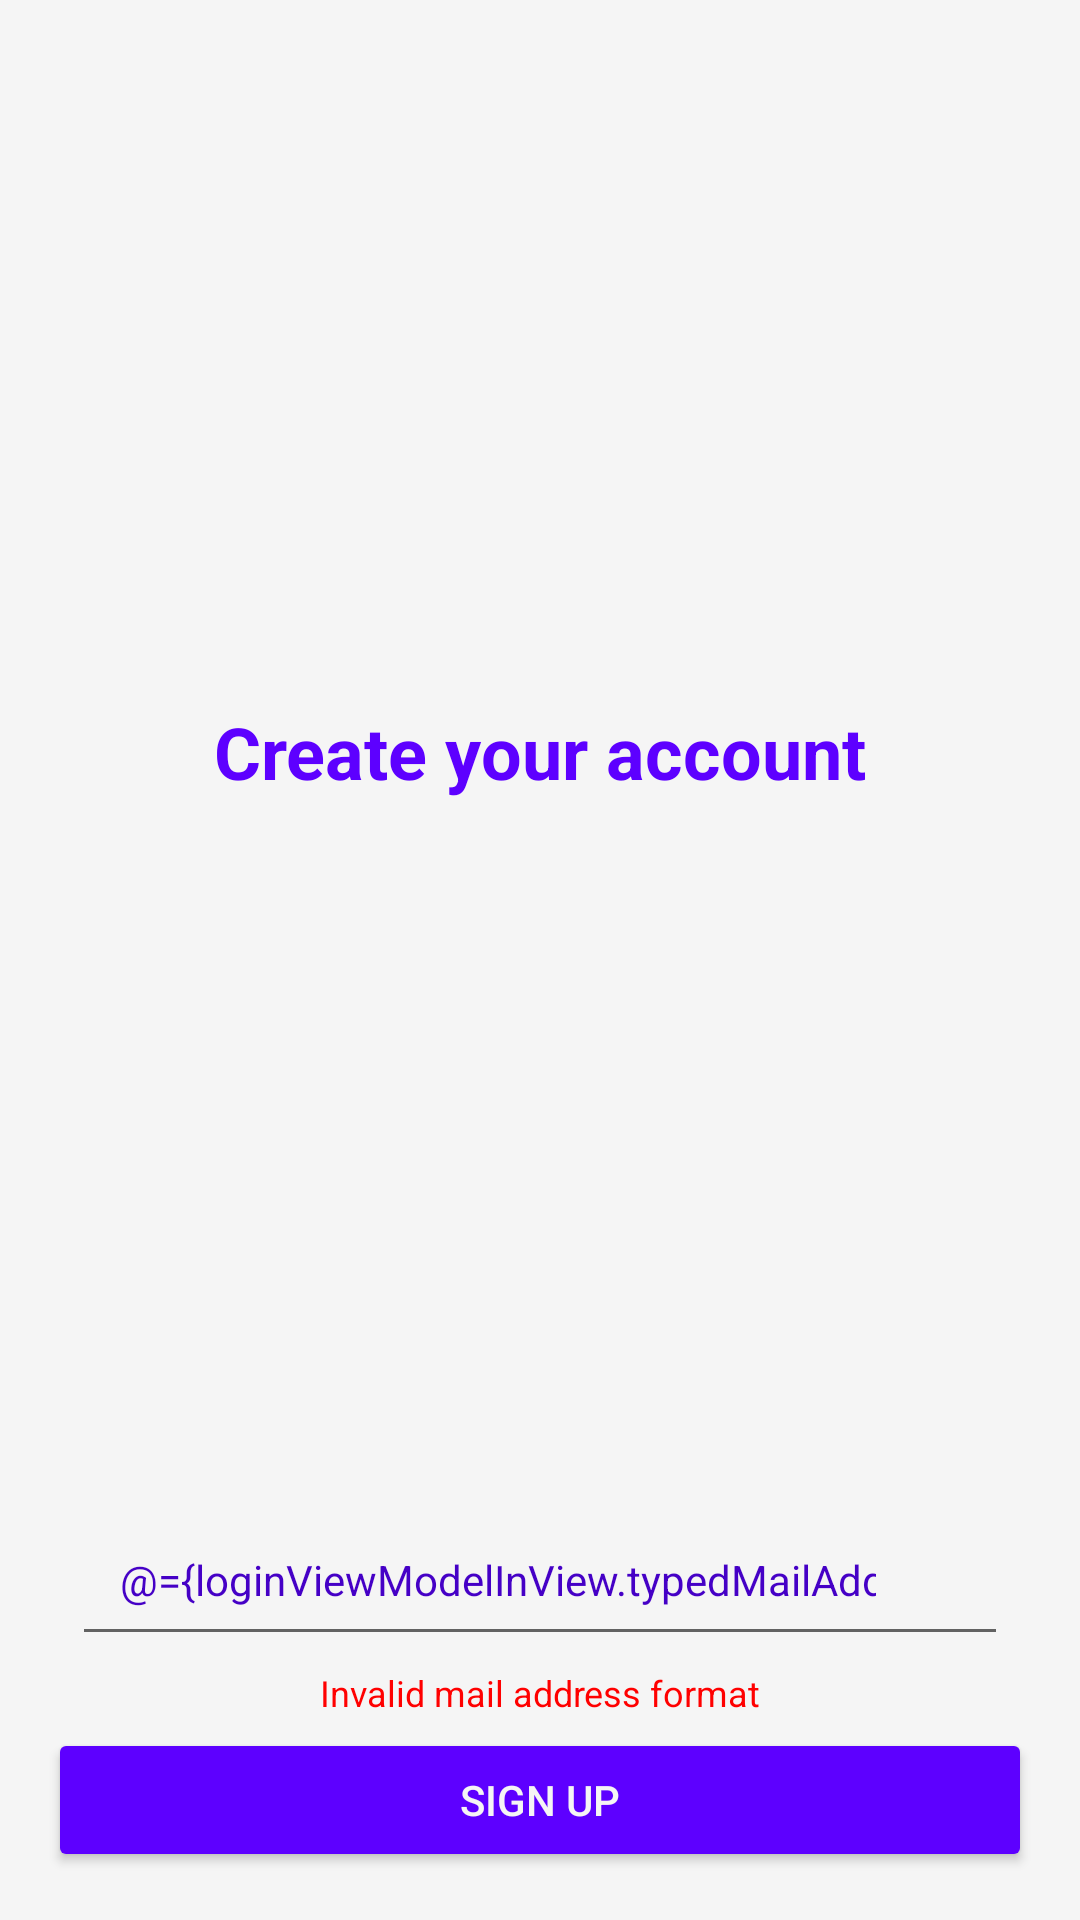

The Android layout XML behind this screen, and the referenced resources:
<!-- AndroidManifest.xml: application theme AppTheme -->
<!-- res/layout/activity_login.xml -->
<?xml version="1.0" encoding="utf-8"?>
<layout xmlns:android="http://schemas.android.com/apk/res/android"
	xmlns:app="http://schemas.android.com/apk/res-auto"
	xmlns:tools="http://schemas.android.com/tools">
	
	<data>
		
		<variable
			name="loginViewModelInView"
			type="com.felipersn.idwallproject.presentation.ui.login.LoginViewModel" />
	</data>
	
	<androidx.constraintlayout.widget.ConstraintLayout
		android:layout_width="match_parent"
		android:layout_height="match_parent"
		android:animateLayoutChanges="true"
		android:background="@color/colorAccent"
		tools:context=".presentation.ui.login.LoginActivity">
		
		<androidx.appcompat.widget.AppCompatTextView
			android:id="@+id/textViewLoginTitle"
			android:layout_width="wrap_content"
			android:layout_height="wrap_content"
			android:text="@string/loginActivity_loginTitle"
			android:textColor="@color/colorPrimary"
			android:textSize="@dimen/DIMENS_TEXT_24SP"
			android:textStyle="bold"
			app:layout_constraintBottom_toTopOf="@id/editTextMailAddress"
			app:layout_constraintEnd_toEndOf="parent"
			app:layout_constraintStart_toStartOf="parent"
			app:layout_constraintTop_toTopOf="parent" />
		
		<EditText
			android:id="@+id/editTextMailAddress"
			android:layout_width="0dp"
			android:layout_height="wrap_content"
			android:layout_marginStart="@dimen/DIMENS_24DP"
			android:layout_marginEnd="@dimen/DIMENS_24DP"
			android:layout_marginBottom="@dimen/DIMENS_24DP"
			android:background="@{loginViewModelInView.validMailAddress ? @drawable/edittext_background_colorprimary : @drawable/edittext_background_colorred}"
			android:ellipsize="end"
			android:hint="@string/loginActivity_mailHint"
			android:inputType="textEmailAddress"
			android:maxLength="50"
			android:maxLines="1"
			android:paddingStart="@dimen/DIMENS_16DP"
			android:paddingTop="@dimen/DIMENS_16DP"
			android:paddingEnd="@dimen/DIMENS_44DP"
			android:paddingBottom="@dimen/DIMENS_16DP"
			android:text="@={loginViewModelInView.typedMailAddress}"
			android:textColor="@color/colorPrimaryDark"
			android:textSize="@dimen/DIMENS_TEXT_14SP"
			app:layout_constraintBottom_toTopOf="@id/buttonEnter"
			app:layout_constraintEnd_toEndOf="parent"
			app:layout_constraintStart_toStartOf="parent" />
		
		<ProgressBar
			android:id="@+id/progressBarLoader"
			android:layout_width="0dp"
			android:layout_height="0dp"
			android:indeterminate="true"
			android:indeterminateTint="@color/colorPrimaryDark"
			android:padding="@dimen/DIMENS_12DP"
			android:visibility="gone"
			app:layout_constraintBottom_toBottomOf="@id/editTextMailAddress"
			app:layout_constraintDimensionRatio="1:1"
			app:layout_constraintEnd_toEndOf="@id/editTextMailAddress"
			app:layout_constraintTop_toTopOf="@id/editTextMailAddress" />
		
		<androidx.appcompat.widget.AppCompatTextView
			android:id="@+id/textViewInvalidMailAddress"
			android:layout_width="wrap_content"
			android:layout_height="wrap_content"
			android:alpha="@{loginViewModelInView.validMailAddress ? 0f : 1f}"
			android:text="@string/loginActivity_invalidMailAddress"
			android:textColor="@color/colorRed"
			android:textSize="@dimen/DIMENS_TEXT_12SP"
			app:layout_constraintBottom_toTopOf="@id/buttonEnter"
			app:layout_constraintEnd_toEndOf="parent"
			app:layout_constraintStart_toStartOf="parent"
			app:layout_constraintTop_toBottomOf="@id/editTextMailAddress" />
		
		<Button
			android:id="@+id/buttonEnter"
			android:layout_width="0dp"
			android:layout_height="wrap_content"
			android:layout_margin="@dimen/DIMENS_16DP"
			android:backgroundTint="@color/colorPrimary"
			android:onClick="@{() -> loginViewModelInView.executeLogin()}"
			android:text="@string/loginActivity_buttonEnter"
			android:textColor="@color/colorAccent"
			app:layout_constraintBottom_toBottomOf="parent"
			app:layout_constraintEnd_toEndOf="parent"
			app:layout_constraintStart_toStartOf="parent" />
	
	
	</androidx.constraintlayout.widget.ConstraintLayout>
</layout>
<!-- resources referenced by this layout -->
<resources>
  <color name="colorAccent">#F5F5F5</color>
  <color name="colorPrimary">#5D00FF</color>
  <color name="colorPrimaryDark">#4500C6</color>
  <color name="colorRed">#FF0000</color>
  <dimen name="DIMENS_12DP">12dp</dimen>
  <dimen name="DIMENS_16DP">16dp</dimen>
  <dimen name="DIMENS_24DP">24dp</dimen>
  <dimen name="DIMENS_44DP">44dp</dimen>
  <dimen name="DIMENS_TEXT_12SP">12sp</dimen>
  <dimen name="DIMENS_TEXT_14SP">14sp</dimen>
  <dimen name="DIMENS_TEXT_24SP">24sp</dimen>
  <!-- drawable edittext_background_colorprimary (drawable) -->
  <?xml version="1.0" encoding="utf-8"?>
  <shape xmlns:android="http://schemas.android.com/apk/res/android"
  	android:shape="rectangle">
  	
  	<stroke
  		android:width="@dimen/DIMENS_STROKE_1DP"
  		android:color="@color/colorPrimary" />
  	
  	<solid android:color="@color/colorPrimaryOpacity20" />
  	
  	<corners
  		android:bottomLeftRadius="@dimen/DIMENS_RADIUS_14DP"
  		android:bottomRightRadius="@dimen/DIMENS_RADIUS_14DP"
  		android:topLeftRadius="@dimen/DIMENS_RADIUS_14DP"
  		android:topRightRadius="@dimen/DIMENS_RADIUS_14DP" />
  
  </shape>
  <!-- drawable edittext_background_colorred (drawable) -->
  <?xml version="1.0" encoding="utf-8"?>
  <shape xmlns:android="http://schemas.android.com/apk/res/android"
  	   android:shape="rectangle">
  	
  	<stroke
  		android:width="@dimen/DIMENS_STROKE_1DP"
  		android:color="@color/colorRed"/>
  	
  	<solid
  		android:color="@color/colorRedOpacity20"/>
  	
  	<corners
  		android:bottomLeftRadius="@dimen/DIMENS_RADIUS_14DP"
  		android:bottomRightRadius="@dimen/DIMENS_RADIUS_14DP"
  		android:topLeftRadius="@dimen/DIMENS_RADIUS_14DP"
  		android:topRightRadius="@dimen/DIMENS_RADIUS_14DP"/>
  
  </shape>
  <string name="loginActivity_buttonEnter">Sign Up</string>
  <string name="loginActivity_invalidMailAddress">Invalid mail address format</string>
  <string name="loginActivity_loginTitle">Create your account</string>
  <string name="loginActivity_mailHint">Enter a valid mail address</string>
  <style name="AppTheme" parent="Theme.AppCompat.Light.NoActionBar">
  		<item name="colorPrimary">@color/colorPrimary</item>
  		<item name="colorPrimaryDark">@color/colorPrimaryDark</item>
  		<item name="colorAccent">@color/colorAccent</item>
  	</style>
  <dimen name="DIMENS_STROKE_1DP">1dp</dimen>
  <color name="colorPrimaryOpacity20">#325D00FF</color>
  <dimen name="DIMENS_RADIUS_14DP">14dp</dimen>
  <color name="colorRedOpacity20">#32FF0000</color>
</resources>
